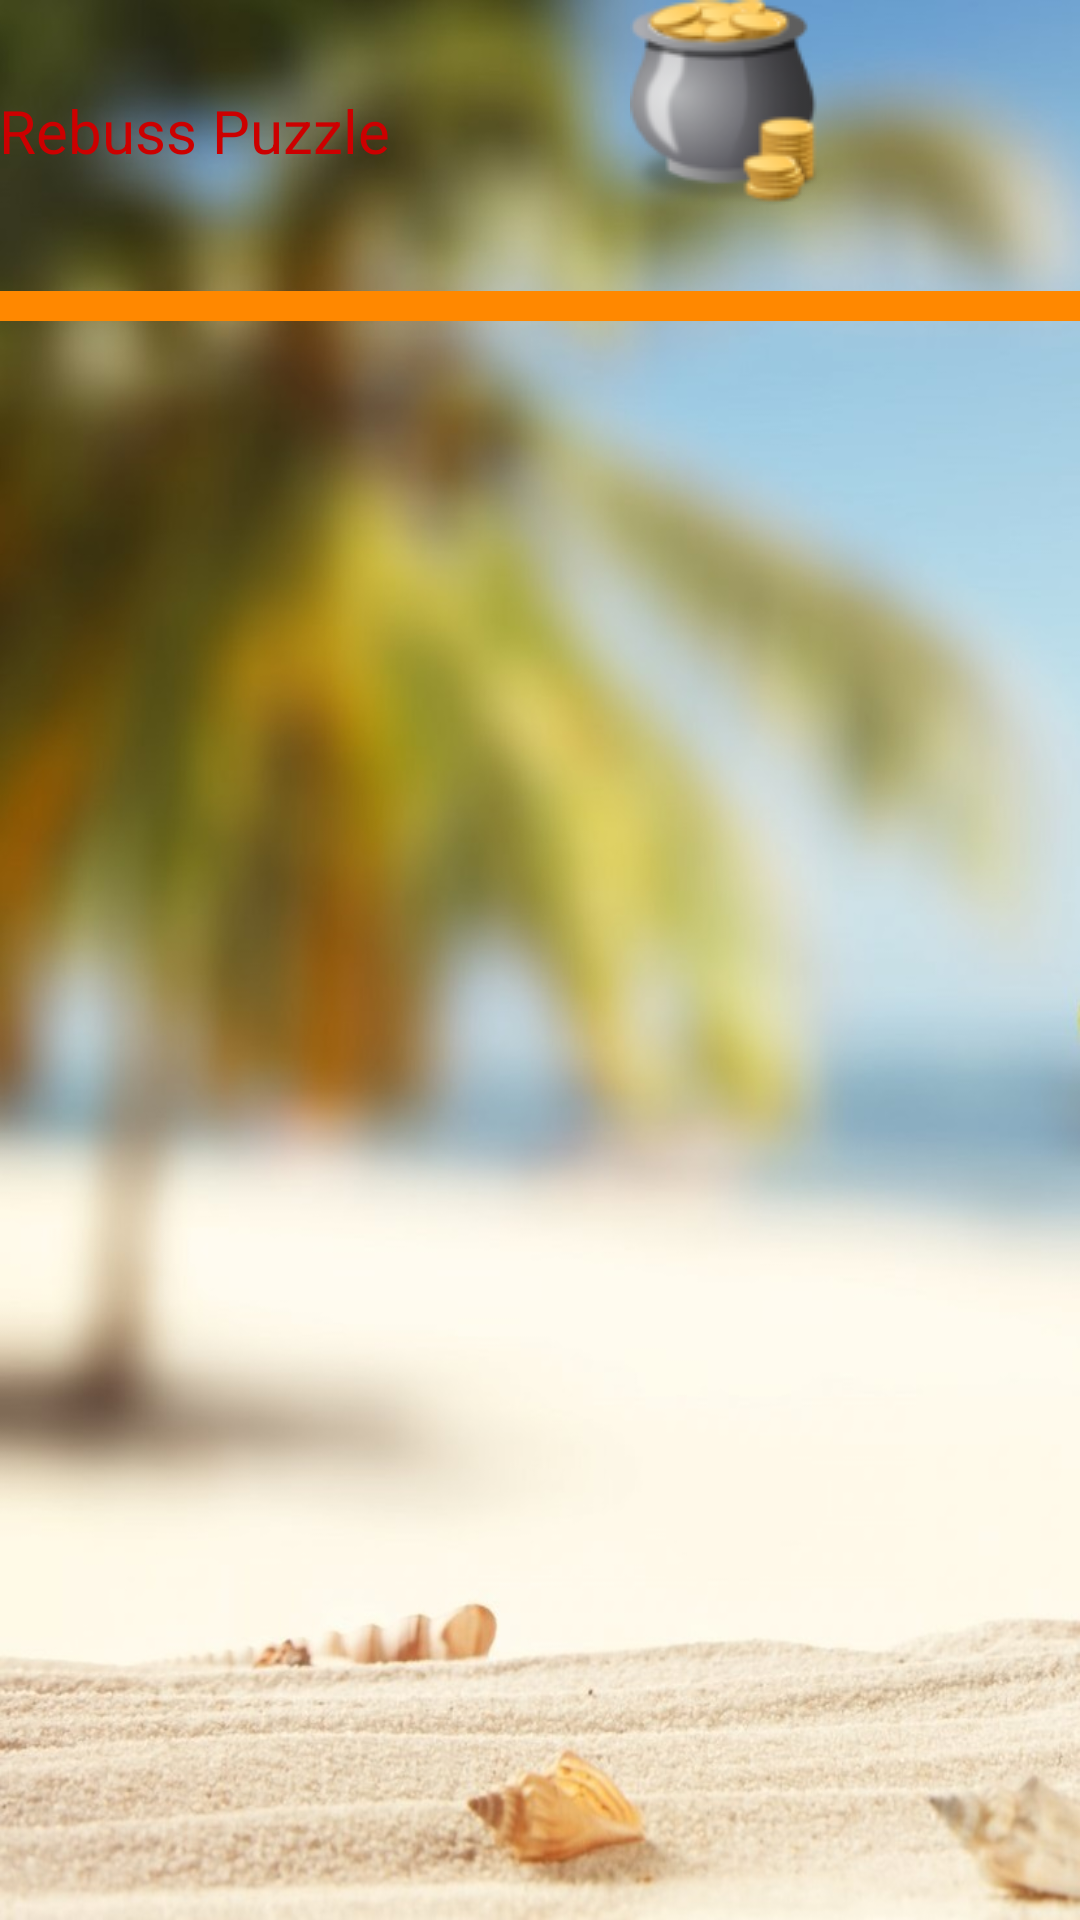

The Android layout XML behind this screen, and the referenced resources:
<!-- AndroidManifest.xml: application theme AppTheme -->
<!-- res/layout/activity_main.xml -->
<?xml version="1.0" encoding="utf-8"?>
<RelativeLayout xmlns:android="http://schemas.android.com/apk/res/android"
    xmlns:tools="http://schemas.android.com/tools"
    android:id="@+id/activity_main"
    android:layout_width="match_parent"
    android:layout_height="match_parent"
    android:paddingBottom="@dimen/activity_vertical_margin"
    android:paddingLeft="@dimen/activity_horizontal_margin"
    android:paddingRight="@dimen/activity_horizontal_margin"
    android:paddingTop="@dimen/activity_vertical_margin"
    android:background="@drawable/starfish3"
    tools:context=".pages.mainPage.MainActivity">

    <TextView
        android:layout_width="wrap_content"
        android:layout_height="wrap_content"
        android:layout_marginTop="30dp"
        android:text="Rebuss Puzzle"
        android:id="@+id/gameTitle"
        android:textSize="20sp"
        android:textColor="@android:color/holo_red_dark"/>

    <ImageView
        android:layout_width="wrap_content"
        android:layout_height="wrap_content"
        android:layout_toEndOf="@id/gameTitle"
        android:layout_marginStart="80sp"
        android:src="@drawable/coin_box"
        android:onClick="coinBank"
        android:id="@+id/coinBankImage"/>

    <TextView
        android:id="@+id/userMoney"
        android:layout_width="wrap_content"
        android:layout_height="wrap_content"
        android:layout_toEndOf="@id/coinBankImage"
        android:fontFamily="casual"
        android:textColor="@android:color/black"
        android:textSize="15sp"
        android:textStyle="bold" />

    <GridView
        android:layout_width="match_parent"
        android:layout_height="wrap_content"
        android:layout_centerHorizontal="true"
        android:background="@android:color/holo_orange_dark"
        android:layout_marginTop="40dp"
        android:layout_marginBottom="40dp"
        android:padding="5dp"
        android:numColumns="3"
        android:horizontalSpacing="12dp"
        android:verticalSpacing="12dp"
        android:listSelector="#831f1f"
        android:id="@+id/gameGridView"
        android:layout_below="@id/gameTitle"/>



</RelativeLayout>
<!-- resources referenced by this layout -->
<resources>
  <!-- drawable coin_box: png bitmap (drawable, 9891 bytes) -->
  <!-- drawable starfish3: jpg bitmap (drawable, 112411 bytes) -->
  <style name="AppTheme" parent="Theme.AppCompat.Light.DarkActionBar">
          
          <item name="colorPrimary">@color/colorPrimary</item>
          <item name="colorPrimaryDark">@color/colorPrimaryDark</item>
          <item name="colorAccent">@color/colorAccent</item>
      </style>
  <color name="colorPrimary">#3F51B5</color>
  <color name="colorPrimaryDark">#303F9F</color>
  <color name="colorAccent">#FF4081</color>
</resources>
